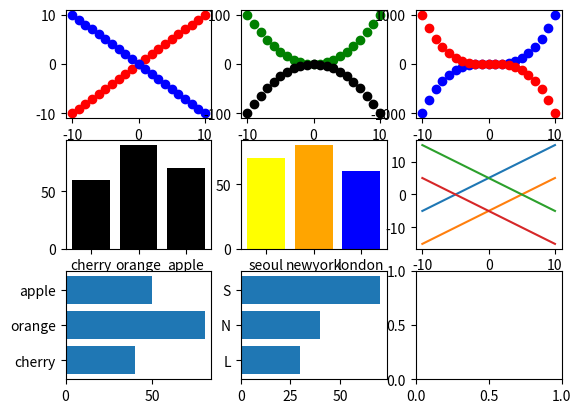

Recreate this plot in Python.
import matplotlib.pyplot as plt
x=[]
y=[]
y12=[]
y2=[]
y22=[]
y3=[]
y32=[]
y4=[]
y42=[]
y5=[]
y52=[]
fruits=["apple","orange","cherry"]
score=[7,10,8]
cities=["seoul","newyork","london"]
scored=[70,80,60]
bar_color=["black"]
bar_color2=["yellow","orange","blue"]

subjects=["korean","math","science"]
score=[60,90,70]
for i in range(-10,11):
     x.append(i)
     y.append(i)
     y12.append(-i)
     y2.append(i**2)
     y22.append(-i**2)
     y3.append(i**3)
     y32.append(-i**3)
     y4.append(i+5)
     y42.append(i-5)
     y5.append(-i+5)
     y52.append(-i-5)
     fruits=["cherry","orange","apple"]
     numb=[40,80,50]
     alp=["L","N","S"]
     namb=[30,40,70]



figure,axes=plt.subplots(3,3)
axes[0,0].plot(x,y,'ro',x,y12,'bo')
axes[0,1].plot(x,y2,'go',x,y22,'ko')
axes[0,2].plot(x,y3,'bo',x,y32,'ro')
axes[1,0].bar(fruits,score,color=bar_color)
axes[1,1].bar(cities,scored,color=bar_color2)
axes[1,2].plot(x,y4,x,y42,x,y5,x,y52)
axes[2,0].barh(fruits,numb)
axes[2,1].barh(alp,namb)


plt.show()